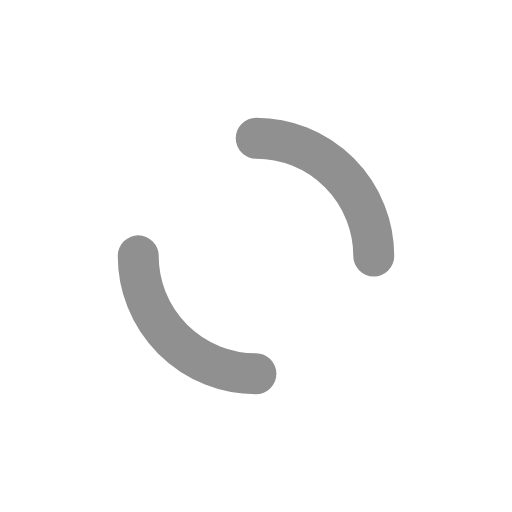
t = 0.00 s
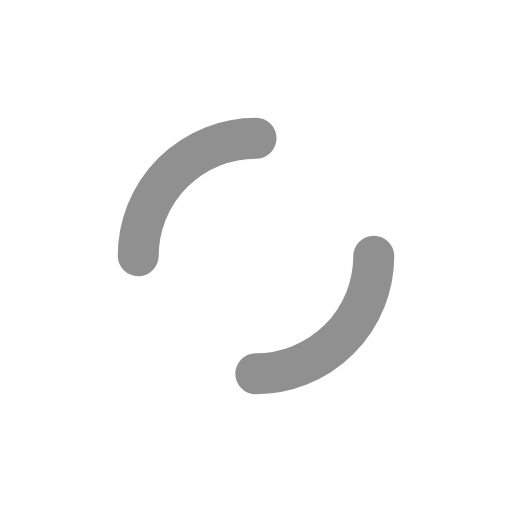
t = 0.26 s
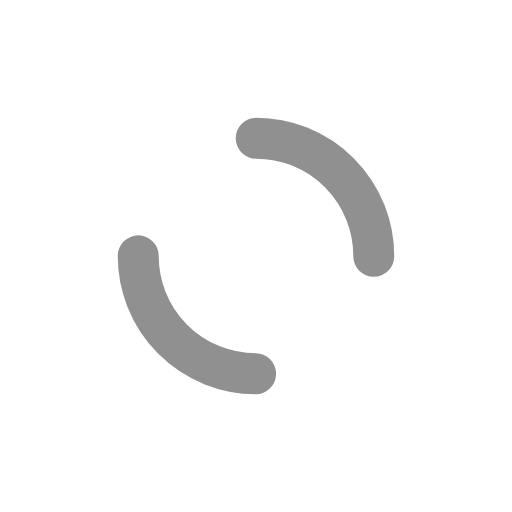
t = 0.51 s
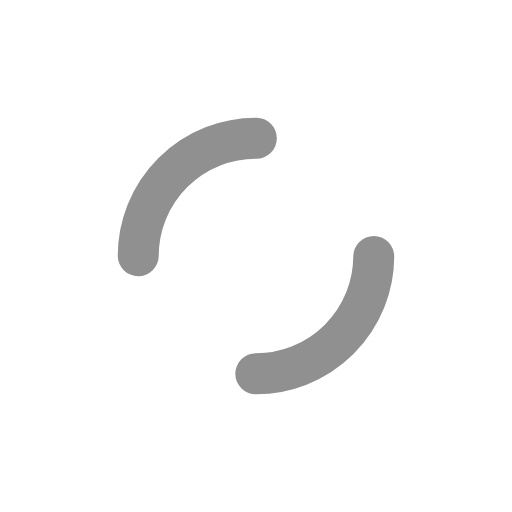
t = 0.77 s

The animated SVG that drew these frames (rendered in a browser with its animation timeline set to each time). Animation: 2 SMIL elements (animateTransform=2); one cycle of 1.02 s, repeats indefinitely.

<svg xmlns="http://www.w3.org/2000/svg" xmlns:xlink="http://www.w3.org/1999/xlink" style="margin: auto; background: rgba(255, 255, 255, 0); display: block;" width="200px" height="200px" viewBox="0 0 100 100" preserveAspectRatio="xMidYMid">
<circle cx="50" cy="50" r="32" stroke-width="8" stroke="#ffffff" stroke-dasharray="50.26548245743669 50.26548245743669" fill="none" stroke-linecap="round">
  <animateTransform attributeName="transform" type="rotate" dur="1.0204081632653061s" repeatCount="indefinite" keyTimes="0;1" values="0 50 50;360 50 50"></animateTransform>
</circle>
<circle cx="50" cy="50" r="23" stroke-width="8" stroke="#909090" stroke-dasharray="36.12831551628262 36.12831551628262" stroke-dashoffset="36.12831551628262" fill="none" stroke-linecap="round">
  <animateTransform attributeName="transform" type="rotate" dur="1.0204081632653061s" repeatCount="indefinite" keyTimes="0;1" values="0 50 50;-360 50 50"></animateTransform>
</circle>
</svg>
